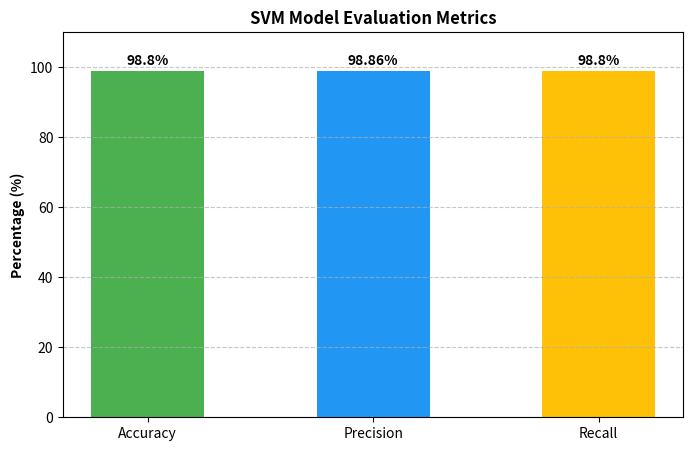

Source code (Python):
import matplotlib.pyplot as plt

# --- YOUR REAL RESULTS ---
accuracy = 98.80  
precision = 98.86
recall = 98.80
# -------------------------

labels = ['Accuracy', 'Precision', 'Recall']
values = [accuracy, precision, recall]
colors = ['#4CAF50', '#2196F3', '#FFC107']

plt.figure(figsize=(8, 5))
bars = plt.bar(labels, values, color=colors, width=0.5)

# Add the percentage numbers on top of the bars
for bar in bars:
    yval = bar.get_height()
    plt.text(bar.get_x() + bar.get_width()/2, yval + 1, f'{yval}%', ha='center', va='bottom', fontweight='bold')

plt.ylim(0, 110)
plt.ylabel('Percentage (%)', fontweight='bold')
plt.title('SVM Model Evaluation Metrics', fontweight='bold')
plt.grid(axis='y', linestyle='--', alpha=0.7)

# Save the image automatically
plt.savefig('accuracy_graph.png', bbox_inches='tight', dpi=300)
print("Graph saved successfully as 'accuracy_graph.png'!")
